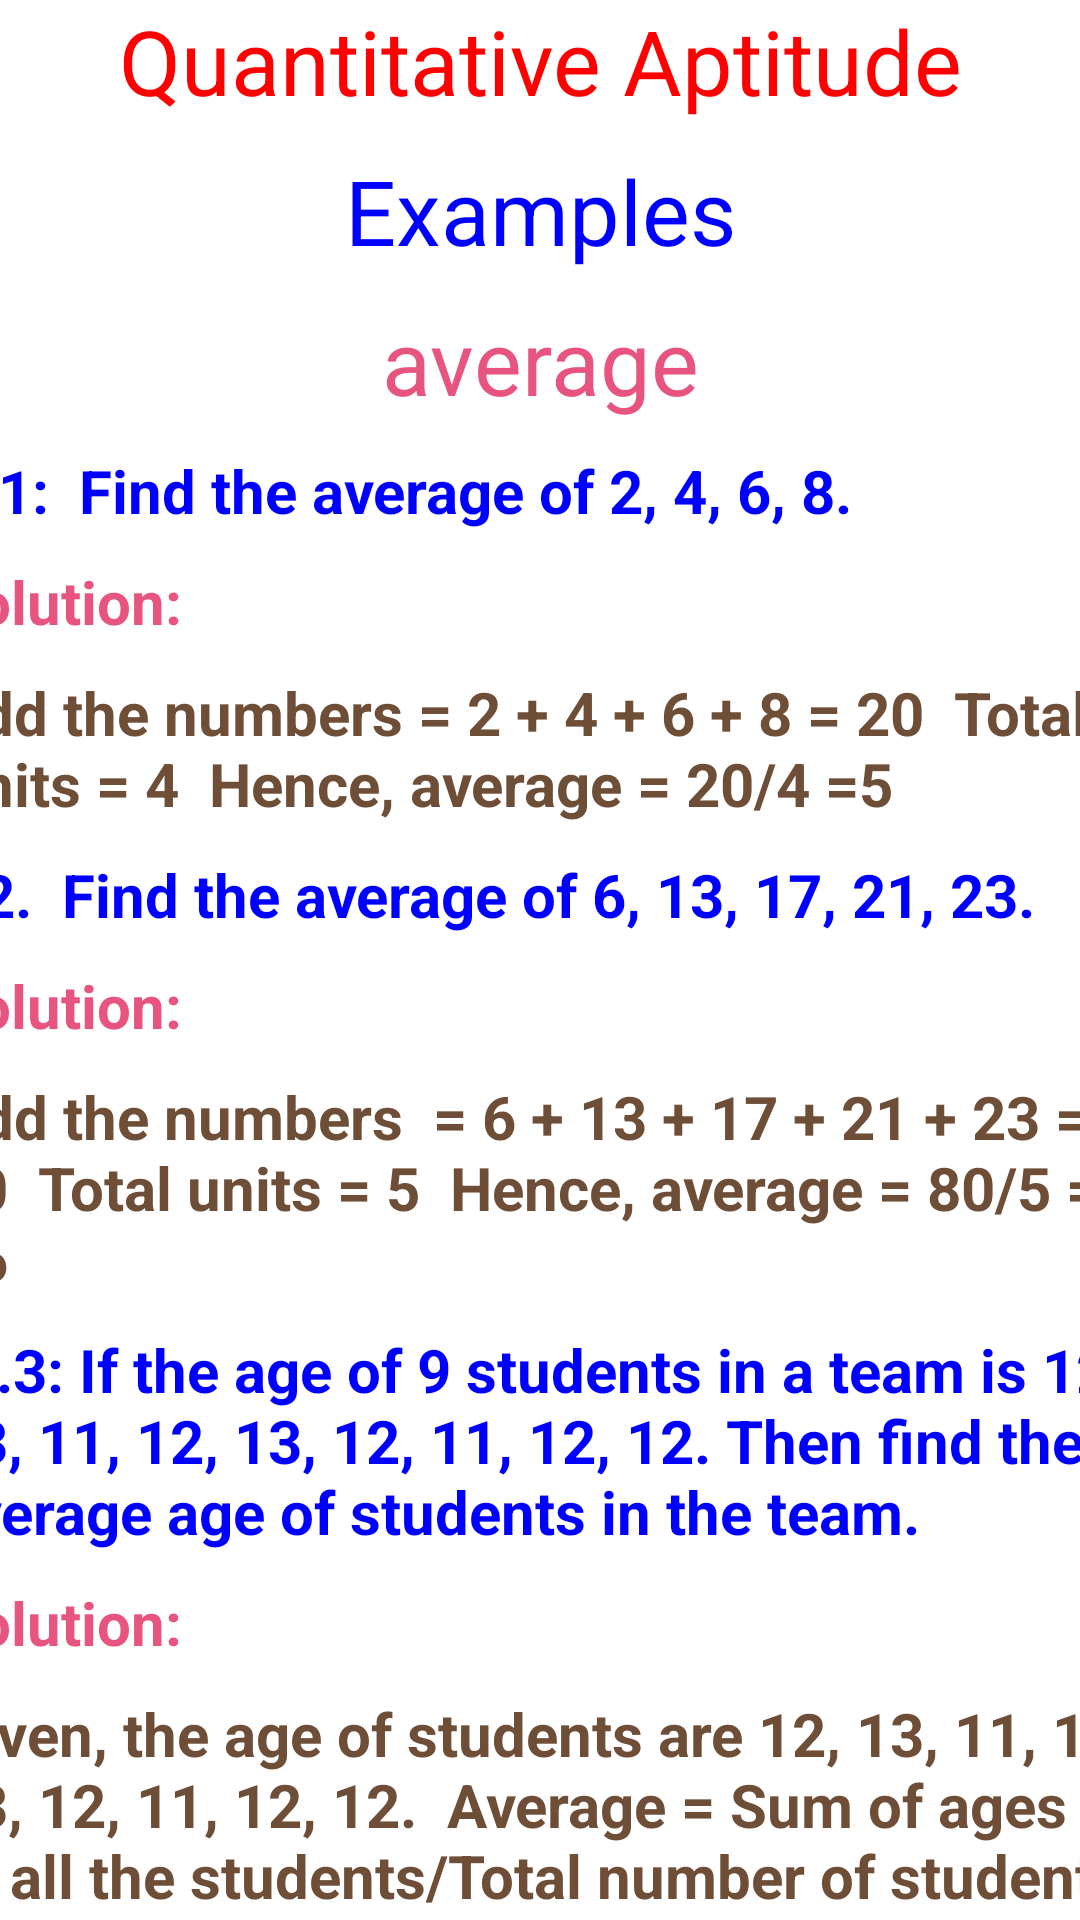

Reconstruct the res/layout file that produces this screen, plus the resources it refers to.
<!-- AndroidManifest.xml: application theme Theme.Cct -->
<!-- res/layout/activity_averageexamples.xml -->
<?xml version="1.0" encoding="utf-8"?>
<LinearLayout xmlns:android="http://schemas.android.com/apk/res/android"
    xmlns:app="http://schemas.android.com/apk/res-auto"
    xmlns:tools="http://schemas.android.com/tools"
    android:layout_width="match_parent"
    android:layout_height="match_parent"
    android:orientation="vertical"
    android:weightSum="10"
    android:background="@raw/backgroundcct"
    tools:context=".averageexamples">


    <ScrollView
        android:layout_width="400dp"
        android:layout_height="807dp"
        android:layout_gravity="center">

        <LinearLayout
            android:layout_width="match_parent"
            android:layout_height="10dp"
            android:layout_weight="10"
            android:background="@raw/backgroundcct"
            android:orientation="vertical"
            android:weightSum="9">

            <TextView
                android:layout_width="match_parent"
                android:layout_height="40dp"
                android:text="Quantitative Aptitude"
                android:textAlignment="center"
                android:textColor="@color/red"
                android:textSize="30dp">

            </TextView>

            <TextView
                android:layout_width="match_parent"
                android:layout_height="40dp"
                android:layout_marginTop="10dp"
                android:text="Examples"
                android:textAlignment="center"
                android:textColor="@color/blue1"
                android:textSize="30dp">

            </TextView>

            <TextView
                android:layout_width="match_parent"
                android:layout_height="40dp"
                android:layout_marginTop="10dp"
                android:text="average"
                android:textAlignment="center"
                android:textColor="@color/pink"
                android:textSize="30dp">

            </TextView>


            <TextView
                android:layout_width="match_parent"
                android:layout_height="wrap_content"
                android:layout_marginTop="10dp"
                android:text="Q.1:

Find the average of 2, 4, 6, 8."
                android:textColor="@color/blue1"
                android:textSize="20dp"
                android:textStyle="bold"></TextView>

            <TextView
                android:layout_width="match_parent"
                android:layout_height="wrap_content"
                android:layout_marginTop="10dp"
                android:text="Solution:"
                android:textColor="@color/pink"
                android:textSize="20dp"
                android:textStyle="bold"></TextView>

            <TextView
                android:layout_width="match_parent"
                android:layout_height="wrap_content"
                android:layout_marginTop="10dp"
                android:text="Add the numbers = 2 + 4 + 6 + 8 = 20

Total Units = 4

Hence, average = 20/4 =5"
                android:textColor="@color/coffee"
                android:textSize="20dp"
                android:textStyle="bold"></TextView>


            <TextView
                android:layout_width="match_parent"
                android:layout_height="wrap_content"
                android:layout_marginTop="10dp"
                android:text="Q2.

Find the average of 6, 13, 17, 21, 23."
                android:textColor="@color/blue1"
                android:textSize="20dp"
                android:textStyle="bold"></TextView>

            <TextView
                android:layout_width="match_parent"
                android:layout_height="wrap_content"
                android:layout_marginTop="10dp"
                android:text="Solution:"
                android:textColor="@color/pink"
                android:textSize="20dp"
                android:textStyle="bold"></TextView>

            <TextView
                android:layout_width="match_parent"
                android:layout_height="wrap_content"
                android:layout_marginTop="10dp"
                android:text="Add the numbers

= 6 + 13 + 17 + 21 + 23 = 80

Total units = 5

Hence, average = 80/5 = 16"
                android:textColor="@color/coffee"
                android:textSize="20dp"
                android:textStyle="bold"></TextView>

            <TextView
                android:layout_width="match_parent"
                android:layout_height="wrap_content"
                android:layout_marginTop="10dp"
                android:text=" Q.3: If the age of 9 students in a team is 12, 13, 11, 12, 13, 12, 11, 12, 12. Then find the average age of students in the team."
                android:textColor="@color/blue1"
                android:textSize="20dp"
                android:textStyle="bold"></TextView>

            <TextView
                android:layout_width="match_parent"
                android:layout_height="wrap_content"
                android:layout_marginTop="10dp"
                android:text="Solution:"
                android:textColor="@color/pink"
                android:textSize="20dp"
                android:textStyle="bold"></TextView>

            <TextView
                android:layout_width="match_parent"
                android:layout_height="wrap_content"
                android:layout_marginTop="10dp"
                android:text="Given, the age of students are 12, 13, 11, 12, 13, 12, 11, 12, 12.

Average = Sum of ages of all the students/Total number of students

A = (12+13+11+12+13+12+11+12+12)/9

A = 108/9

A = 12

Hence, the average age of students in a team is 12 years."
                android:textColor="@color/coffee"
                android:textSize="20dp"
                android:textStyle="bold"></TextView>


            <TextView
                android:layout_width="match_parent"
                android:layout_height="wrap_content"
                android:layout_marginTop="10dp"
                android:text="Practice Questions"
                android:textColor="@color/blue1"
                android:textSize="20dp"
                android:textStyle="bold"></TextView>

            <TextView
                android:layout_width="match_parent"
                android:layout_height="wrap_content"
                android:layout_marginTop="10dp"
                android:text="Q.1If the heights of males in a group are 5.5, 5.3, 5.7, 5.9, 6, 5.10, 5.8, 5.6, 5.4, 6. Then find the average height."
                android:textColor="@color/pink"
                android:textSize="20dp"
                android:textStyle="bold"></TextView>

            <TextView
                android:layout_width="match_parent"
                android:layout_height="224dp"
                android:layout_marginTop="10dp"
                android:text="Q.2: What is the average of 10, 15, 20, 100?"
                android:textColor="@color/pink"
                android:textSize="20dp"
                android:textStyle="bold"></TextView>


        </LinearLayout>
    </ScrollView>

</LinearLayout>
<!-- resources referenced by this layout -->
<resources>
  <color name="blue1">#0000ff</color>
  <color name="coffee">#6f4e37</color>
  <color name="pink">#E75480</color>
  <color name="red">#FF0000</color>
  <style name="Theme.Cct" parent="Theme.MaterialComponents.DayNight.DarkActionBar">
          
          <item name="colorPrimary">@color/purple_500</item>
          <item name="colorPrimaryVariant">@color/purple_700</item>
          <item name="colorOnPrimary">@color/white</item>
          
          <item name="colorSecondary">@color/teal_200</item>
          <item name="colorSecondaryVariant">@color/teal_700</item>
          <item name="colorOnSecondary">@color/black</item>
          
          <item name="android:statusBarColor" tools:targetApi="l">?attr/colorPrimaryVariant</item>
          
      </style>
  <color name="purple_500">#FF6200EE</color>
  <color name="purple_700">#FF3700B3</color>
  <color name="white">#FFFFFFFF</color>
  <color name="teal_200">#FF03DAC5</color>
  <color name="teal_700">#FF018786</color>
  <color name="black">#FF000000</color>
</resources>
